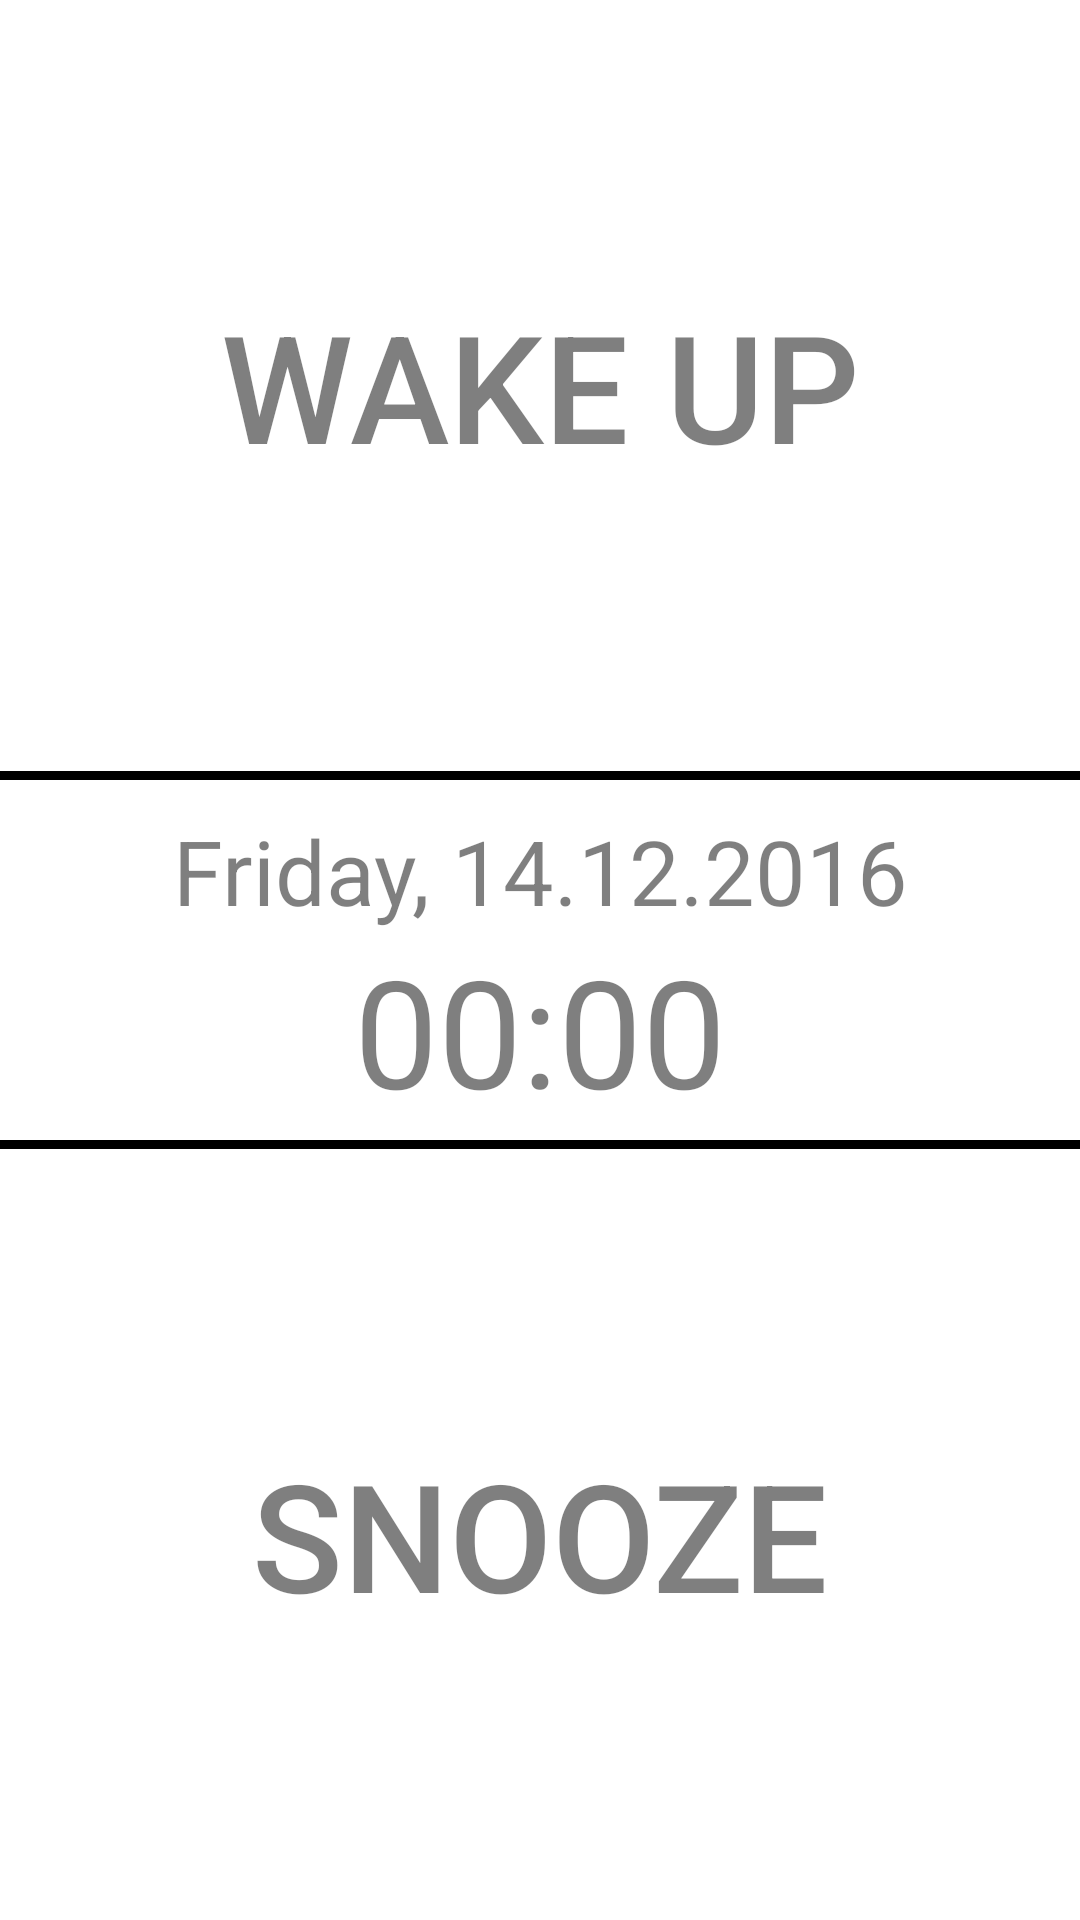

This screen was rendered from an Android layout file. Write that file and the resources it references.
<!-- AndroidManifest.xml: fallback theme Theme.MaterialComponents.DayNight.NoActionBar -->
<!-- res/layout/wakeup_timer_wakescreen.xml -->
<?xml version="1.0" encoding="utf-8"?>

<LinearLayout xmlns:android="http://schemas.android.com/apk/res/android"
    android:layout_width="match_parent"
    android:layout_height="match_parent"
    android:orientation="vertical"
    android:keepScreenOn="true"
    android:id="@+id/wakeup_timer_wakescreen">

    <Button
        android:text="@string/wakeup_time_wakeup"
        android:textSize="50sp"
        android:textColor="#80000000"
        android:layout_width="match_parent"
        android:layout_height="wrap_content"
        android:layout_weight="3"
        android:background="@android:color/transparent"
        android:onClick="onWakeUpClick"/>

    <LinearLayout
        android:layout_width="match_parent"
        android:layout_height="wrap_content"
        android:layout_weight="0"
        android:orientation="vertical">

        <View
            android:layout_width="match_parent"
            android:layout_height="3dp"
            android:background="@android:color/background_dark"/>

        <View
            android:layout_width="match_parent"
            android:layout_height="10dp"/>

        <TextView
            android:text="Friday, 14.12.2016"
            android:textColor="#80000000"
            android:textAlignment="center"
            android:textSize="30sp"
            android:layout_width="match_parent"
            android:layout_height="40dp"/>

        <TextView
            android:id="@+id/wakeup_timer_wakescreen_text_view"
            android:text="@string/wakeup_zero_time"
            android:textColor="#80000000"
            android:textAlignment="center"
            android:textSize="50sp"
            android:layout_width="match_parent"
            android:layout_height="60dp" />
        <View
            android:layout_width="match_parent"
            android:layout_height="10dp"/>

        <View
            android:layout_width="match_parent"
            android:layout_height="3dp"
            android:background="@android:color/background_dark"/>

    </LinearLayout>

    <Button
        android:text="@string/wakeup_time_snooze_big"
        android:textSize="50sp"
        android:textColor="#80000000"
        android:layout_width="match_parent"
        android:layout_height="wrap_content"
        android:layout_weight="3"
        android:background="@android:color/transparent"/>

</LinearLayout>
<!-- resources referenced by this layout -->
<resources>
  <string name="wakeup_time_snooze_big">SNOOZE</string>
  <string name="wakeup_time_wakeup">Wake Up</string>
  <string name="wakeup_zero_time">00:00</string>
</resources>
